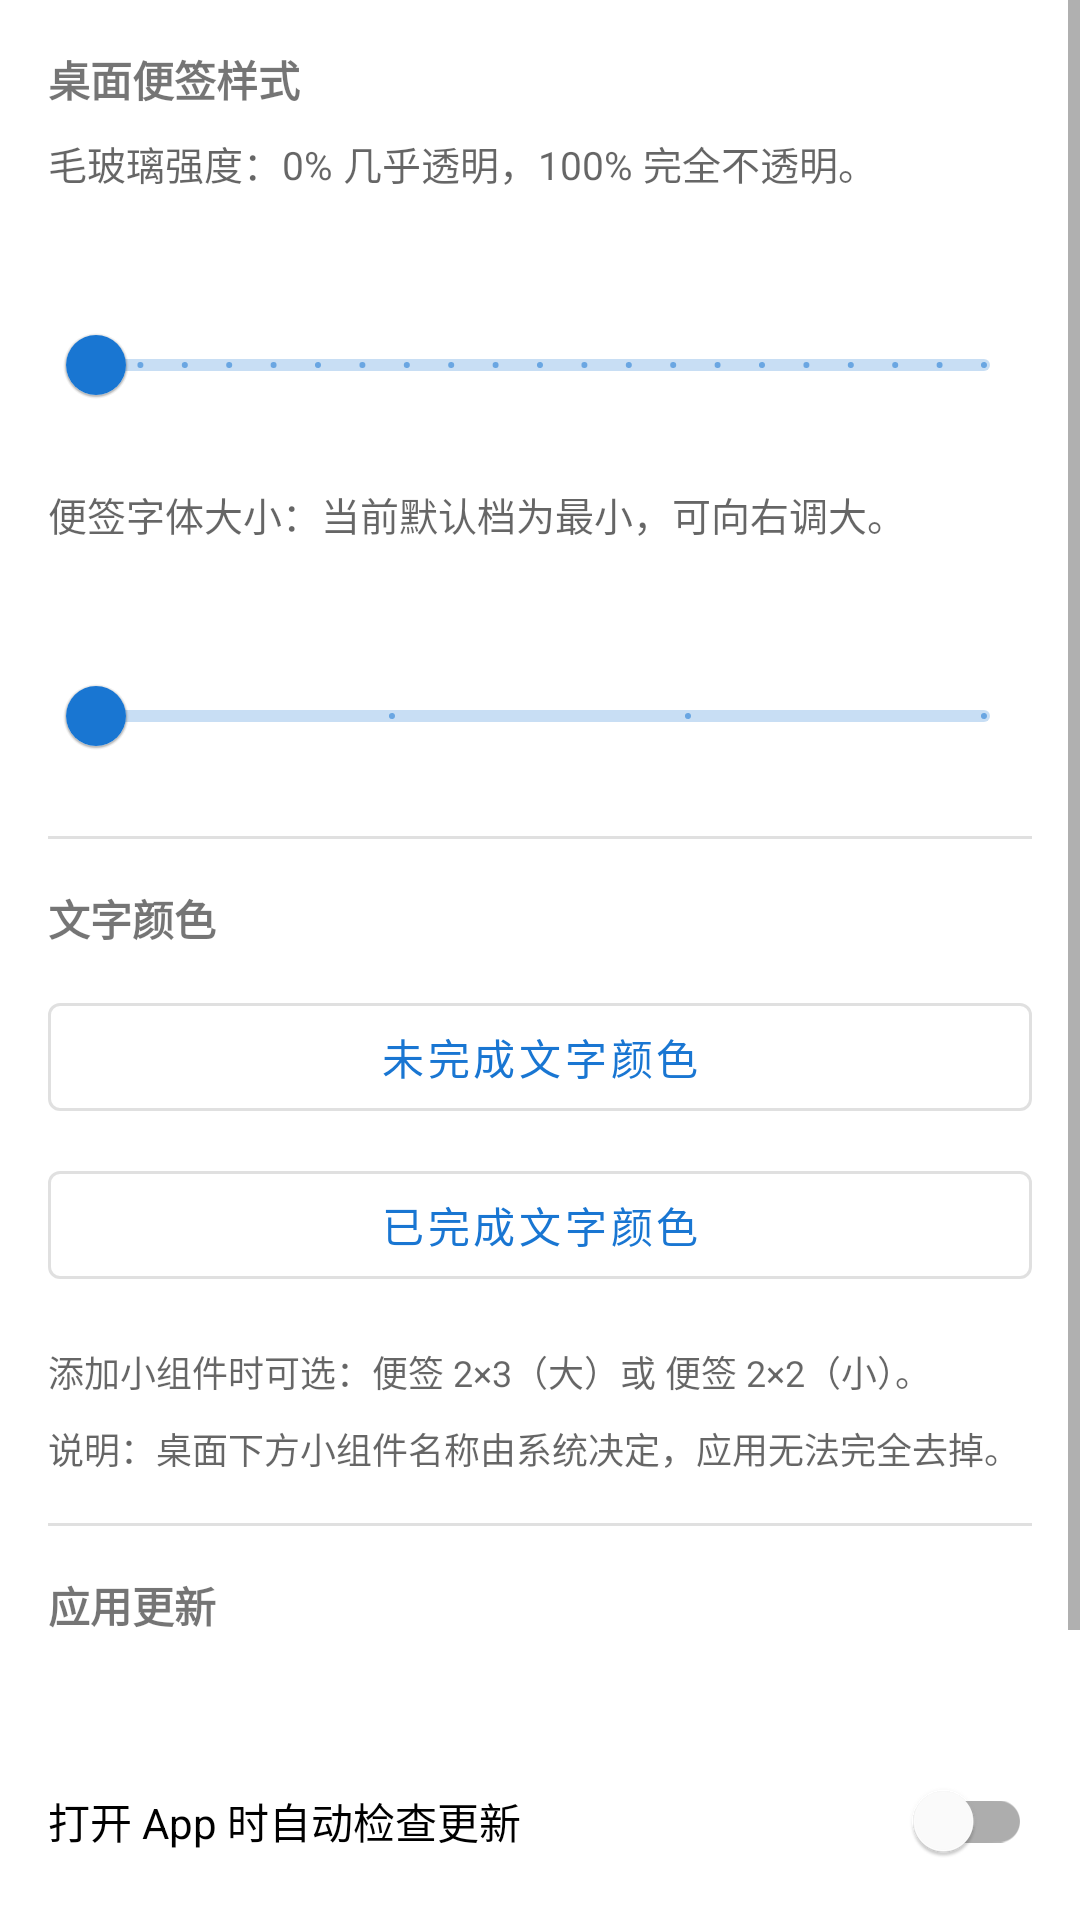

The Android layout XML behind this screen, and the referenced resources:
<!-- AndroidManifest.xml: application theme Theme.DailyTasks -->
<!-- res/layout/activity_settings.xml -->
<?xml version="1.0" encoding="utf-8"?>
<ScrollView xmlns:android="http://schemas.android.com/apk/res/android"
    android:layout_width="match_parent"
    android:layout_height="match_parent">

    <LinearLayout
        android:layout_width="match_parent"
        android:layout_height="wrap_content"
        android:orientation="vertical"
        android:padding="16dp">

        <TextView
            android:layout_width="match_parent"
            android:layout_height="wrap_content"
            android:text="@string/settings_widget_section"
            android:textSize="14sp"
            android:textStyle="bold" />

        <TextView
            android:layout_width="match_parent"
            android:layout_height="wrap_content"
            android:layout_marginTop="8dp"
            android:text="@string/settings_glass_hint"
            android:textColor="?android:attr/textColorSecondary"
            android:textSize="13sp" />

        <TextView
            android:id="@+id/opacityValueText"
            android:layout_width="match_parent"
            android:layout_height="wrap_content"
            android:layout_marginTop="12dp"
            android:textSize="16sp" />

        <com.google.android.material.slider.Slider
            android:id="@+id/opacitySlider"
            android:layout_width="match_parent"
            android:layout_height="wrap_content"
            android:stepSize="5"
            android:valueFrom="0"
            android:valueTo="100" />

        <TextView
            android:layout_width="match_parent"
            android:layout_height="wrap_content"
            android:layout_marginTop="16dp"
            android:text="@string/settings_font_size_hint"
            android:textColor="?android:attr/textColorSecondary"
            android:textSize="13sp" />

        <TextView
            android:id="@+id/fontSizeValueText"
            android:layout_width="match_parent"
            android:layout_height="wrap_content"
            android:layout_marginTop="12dp"
            android:textSize="16sp" />

        <com.google.android.material.slider.Slider
            android:id="@+id/fontSizeSlider"
            android:layout_width="match_parent"
            android:layout_height="wrap_content"
            android:stepSize="1"
            android:valueFrom="0"
            android:valueTo="3" />

        <View
            android:layout_width="match_parent"
            android:layout_height="1dp"
            android:layout_marginVertical="16dp"
            android:background="?android:attr/listDivider" />

        <TextView
            android:layout_width="match_parent"
            android:layout_height="wrap_content"
            android:text="@string/settings_text_color_section"
            android:textSize="14sp"
            android:textStyle="bold" />

        <com.google.android.material.button.MaterialButton
            android:id="@+id/btnPrimaryColor"
            style="@style/Widget.MaterialComponents.Button.OutlinedButton"
            android:layout_width="match_parent"
            android:layout_height="wrap_content"
            android:layout_marginTop="12dp"
            android:text="@string/settings_text_primary" />

        <com.google.android.material.button.MaterialButton
            android:id="@+id/btnSecondaryColor"
            style="@style/Widget.MaterialComponents.Button.OutlinedButton"
            android:layout_width="match_parent"
            android:layout_height="wrap_content"
            android:layout_marginTop="8dp"
            android:text="@string/settings_text_secondary" />

        <TextView
            android:layout_width="match_parent"
            android:layout_height="wrap_content"
            android:layout_marginTop="16dp"
            android:text="@string/settings_widget_sizes_hint"
            android:textColor="?android:attr/textColorSecondary"
            android:textSize="12sp" />

        <TextView
            android:layout_width="match_parent"
            android:layout_height="wrap_content"
            android:layout_marginTop="8dp"
            android:text="@string/settings_widget_label_note"
            android:textColor="?android:attr/textColorSecondary"
            android:textSize="12sp" />

        <View
            android:layout_width="match_parent"
            android:layout_height="1dp"
            android:layout_marginVertical="16dp"
            android:background="?android:attr/listDivider" />

        <TextView
            android:layout_width="match_parent"
            android:layout_height="wrap_content"
            android:text="@string/settings_update_section"
            android:textSize="14sp"
            android:textStyle="bold" />

        <TextView
            android:id="@+id/versionText"
            android:layout_width="match_parent"
            android:layout_height="wrap_content"
            android:layout_marginTop="8dp"
            android:textColor="?android:attr/textColorSecondary"
            android:textSize="13sp" />

        <com.google.android.material.switchmaterial.SwitchMaterial
            android:id="@+id/autoUpdateSwitch"
            android:layout_width="match_parent"
            android:layout_height="wrap_content"
            android:layout_marginTop="12dp"
            android:text="@string/settings_auto_update" />

        <com.google.android.material.button.MaterialButton
            android:id="@+id/btnCheckUpdate"
            style="@style/Widget.MaterialComponents.Button.OutlinedButton"
            android:layout_width="match_parent"
            android:layout_height="wrap_content"
            android:layout_marginTop="8dp"
            android:text="@string/settings_check_update" />

        <TextView
            android:layout_width="match_parent"
            android:layout_height="wrap_content"
            android:layout_marginTop="16dp"
            android:text="@string/settings_reset_alarm_hint"
            android:textColor="?android:attr/textColorSecondary"
            android:textSize="12sp" />

    </LinearLayout>
</ScrollView>
<!-- resources referenced by this layout -->
<resources>
  <string name="settings_auto_update">打开 App 时自动检查更新</string>
  <string name="settings_check_update">检查更新</string>
  <string name="settings_font_size_hint">便签字体大小：当前默认档为最小，可向右调大。</string>
  <string name="settings_glass_hint">毛玻璃强度：0% 几乎透明，100% 完全不透明。</string>
  <string name="settings_reset_alarm_hint">若到点未自动重置：请在系统设置中允许本应用自启动、关闭省电限制，并允许「闹钟和提醒」权限。</string>
  <string name="settings_text_color_section">文字颜色</string>
  <string name="settings_text_primary">未完成文字颜色</string>
  <string name="settings_text_secondary">已完成文字颜色</string>
  <string name="settings_update_section">应用更新</string>
  <string name="settings_widget_label_note">说明：桌面下方小组件名称由系统决定，应用无法完全去掉。</string>
  <string name="settings_widget_section">桌面便签样式</string>
  <string name="settings_widget_sizes_hint">添加小组件时可选：便签 2×3（大）或 便签 2×2（小）。</string>
  <style name="Theme.DailyTasks" parent="Theme.MaterialComponents.DayNight.DarkActionBar">
          <item name="colorPrimary">@color/primary</item>
          <item name="colorPrimaryDark">@color/primary_dark</item>
      </style>
  <color name="primary">#1976D2</color>
  <color name="primary_dark">#1565C0</color>
</resources>
